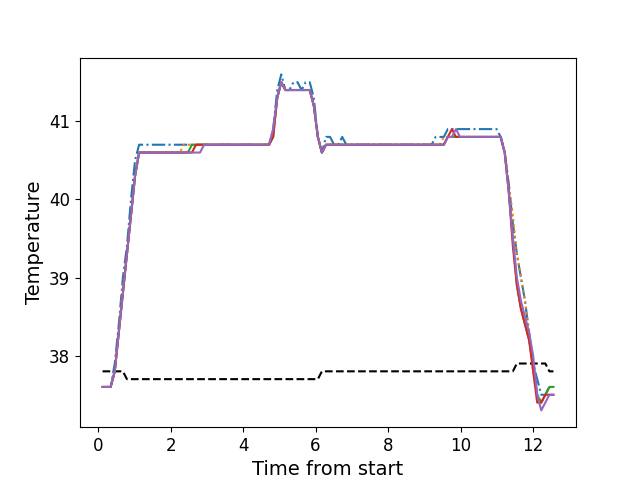

Data behind this chart, as committed beside it:
, times, neutral, z1, z2, z3, z4, z5
0, 0.1216, 37.8, 37.6, 37.6, 37.6, 37.6, 37.6
1, 0.2342, 37.8, 37.6, 37.6, 37.6, 37.6, 37.6
2, 0.3458, 37.8, 37.6, 37.6, 37.6, 37.6, 37.6
3, 0.4585, 37.8, 37.9, 37.8, 37.8, 37.8, 37.8
4, 0.5701, 37.8, 38.4, 38.3, 38.3, 38.3, 38.3
5, 0.6827, 37.8, 39.0, 38.9, 38.8, 38.8, 38.8
6, 0.7943, 37.7, 39.4, 39.3, 39.3, 39.3, 39.3
7, 0.907, 37.7, 40.0, 39.8, 39.8, 39.8, 39.8
8, 1.019, 37.7, 40.5, 40.3, 40.3, 40.3, 40.3
9, 1.13, 37.7, 40.7, 40.6, 40.6, 40.6, 40.6
10, 1.242, 37.7, 40.7, 40.6, 40.6, 40.6, 40.6
11, 1.355, 37.7, 40.7, 40.6, 40.6, 40.6, 40.6
12, 1.467, 37.7, 40.7, 40.6, 40.6, 40.6, 40.6
13, 1.579, 37.7, 40.7, 40.6, 40.6, 40.6, 40.6
14, 1.69, 37.7, 40.7, 40.6, 40.6, 40.6, 40.6
15, 1.803, 37.7, 40.7, 40.6, 40.6, 40.6, 40.6
16, 1.915, 37.7, 40.7, 40.6, 40.6, 40.6, 40.6
17, 2.028, 37.7, 40.7, 40.6, 40.6, 40.6, 40.6
18, 2.139, 37.7, 40.7, 40.6, 40.6, 40.6, 40.6
19, 2.251, 37.7, 40.7, 40.6, 40.6, 40.6, 40.6
20, 2.363, 37.7, 40.7, 40.7, 40.6, 40.6, 40.6
21, 2.475, 37.7, 40.7, 40.7, 40.6, 40.6, 40.6
22, 2.588, 37.7, 40.7, 40.7, 40.7, 40.6, 40.6
23, 2.699, 37.7, 40.7, 40.7, 40.7, 40.7, 40.6
24, 2.812, 37.7, 40.7, 40.7, 40.7, 40.7, 40.6
25, 2.924, 37.7, 40.7, 40.7, 40.7, 40.7, 40.7
26, 3.036, 37.7, 40.7, 40.7, 40.7, 40.7, 40.7
27, 3.148, 37.7, 40.7, 40.7, 40.7, 40.7, 40.7
28, 3.26, 37.7, 40.7, 40.7, 40.7, 40.7, 40.7
29, 3.372, 37.7, 40.7, 40.7, 40.7, 40.7, 40.7
30, 3.484, 37.7, 40.7, 40.7, 40.7, 40.7, 40.7
31, 3.596, 37.7, 40.7, 40.7, 40.7, 40.7, 40.7
32, 3.708, 37.7, 40.7, 40.7, 40.7, 40.7, 40.7
33, 3.821, 37.7, 40.7, 40.7, 40.7, 40.7, 40.7
34, 3.932, 37.7, 40.7, 40.7, 40.7, 40.7, 40.7
35, 4.044, 37.7, 40.7, 40.7, 40.7, 40.7, 40.7
36, 4.157, 37.7, 40.7, 40.7, 40.7, 40.7, 40.7
37, 4.269, 37.7, 40.7, 40.7, 40.7, 40.7, 40.7
38, 4.381, 37.7, 40.7, 40.7, 40.7, 40.7, 40.7
39, 4.493, 37.7, 40.7, 40.7, 40.7, 40.7, 40.7
40, 4.604, 37.7, 40.7, 40.7, 40.7, 40.7, 40.7
41, 4.717, 37.7, 40.7, 40.7, 40.7, 40.7, 40.7
42, 4.829, 37.7, 40.9, 40.9, 40.8, 40.8, 40.9
43, 4.941, 37.7, 41.4, 41.3, 41.3, 41.3, 41.3
44, 5.053, 37.7, 41.6, 41.5, 41.5, 41.5, 41.5
45, 5.166, 37.7, 41.4, 41.4, 41.4, 41.4, 41.4
46, 5.277, 37.7, 41.4, 41.4, 41.4, 41.4, 41.4
47, 5.39, 37.7, 41.5, 41.4, 41.4, 41.4, 41.4
48, 5.501, 37.7, 41.5, 41.4, 41.4, 41.4, 41.4
49, 5.614, 37.7, 41.4, 41.4, 41.4, 41.4, 41.4
50, 5.726, 37.7, 41.5, 41.4, 41.4, 41.4, 41.4
51, 5.837, 37.7, 41.5, 41.4, 41.4, 41.4, 41.4
52, 5.95, 37.7, 41.3, 41.2, 41.2, 41.2, 41.2
53, 6.062, 37.7, 40.8, 40.8, 40.8, 40.8, 40.8
54, 6.174, 37.8, 40.6, 40.6, 40.6, 40.6, 40.6
55, 6.286, 37.8, 40.8, 40.7, 40.7, 40.7, 40.7
56, 6.398, 37.8, 40.8, 40.7, 40.7, 40.7, 40.7
57, 6.51, 37.8, 40.7, 40.7, 40.7, 40.7, 40.7
58, 6.622, 37.8, 40.7, 40.7, 40.7, 40.7, 40.7
59, 6.734, 37.8, 40.8, 40.7, 40.7, 40.7, 40.7
... 52 more rows
